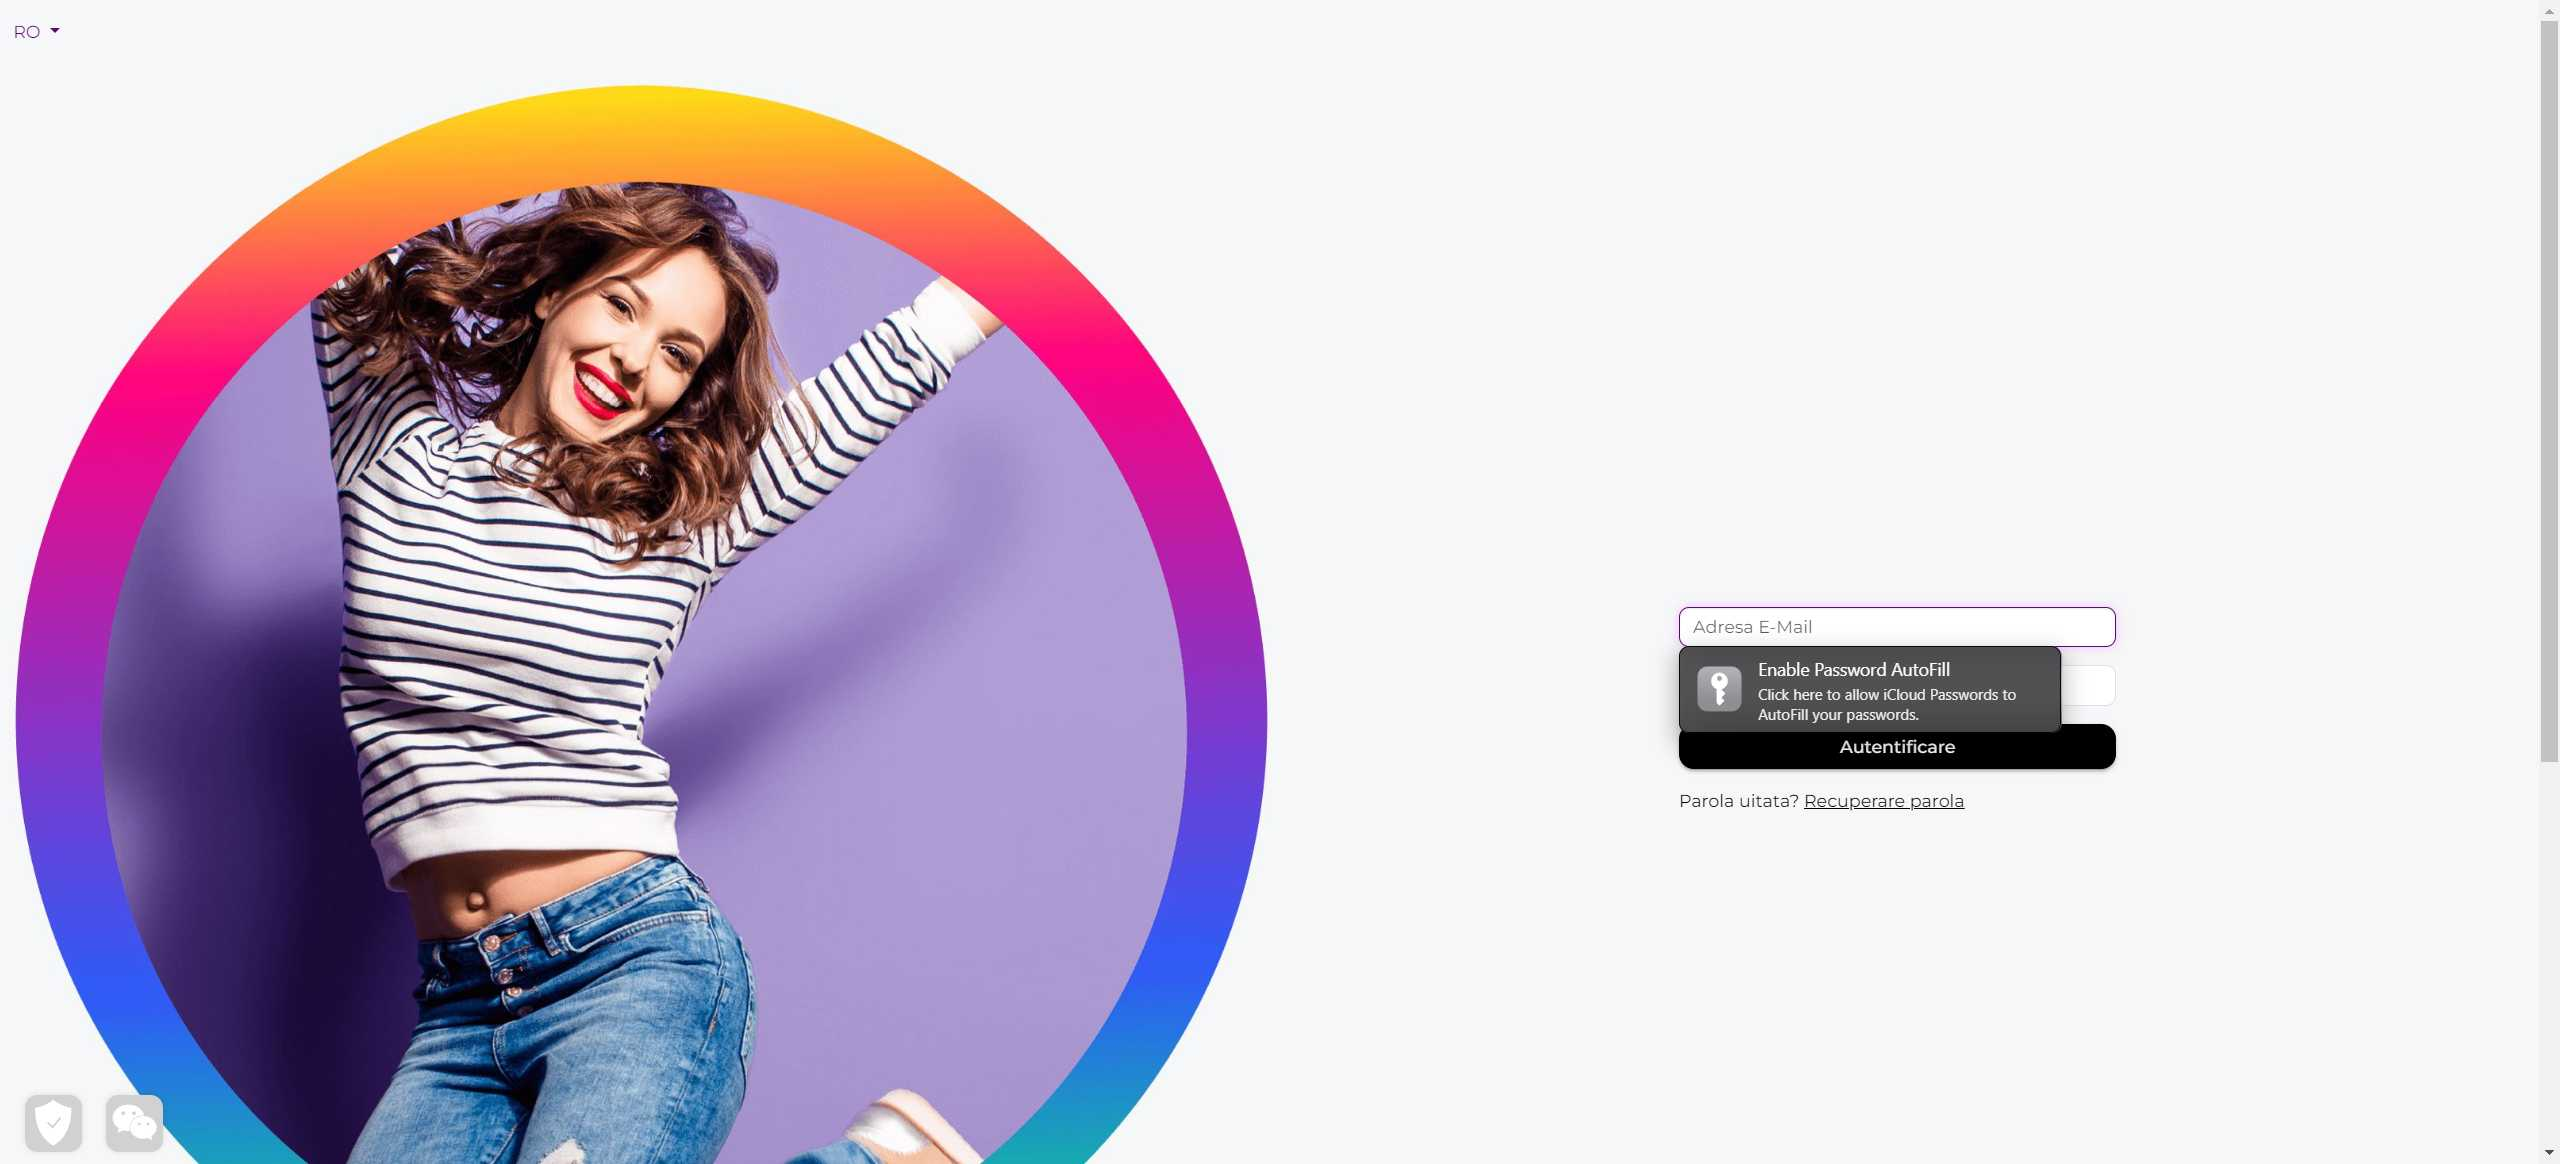
Workflow: Credentials

Step 1: Use Browser: Autentificare in window 'Autentificare' (chrome.exe)

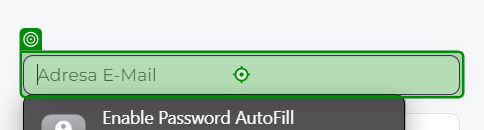
Step 2: type [username] into the text box 'email' in window 'Autentificare' (chrome.exe)

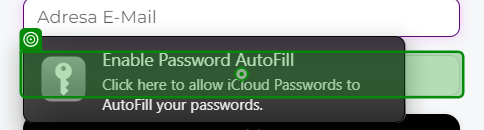
Step 3: type a value into the text box 'password' in window 'Autentificare' (chrome.exe)

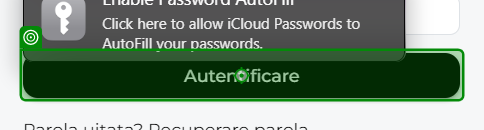
Step 4: click on the button in window 'Autentificare' (chrome.exe)
